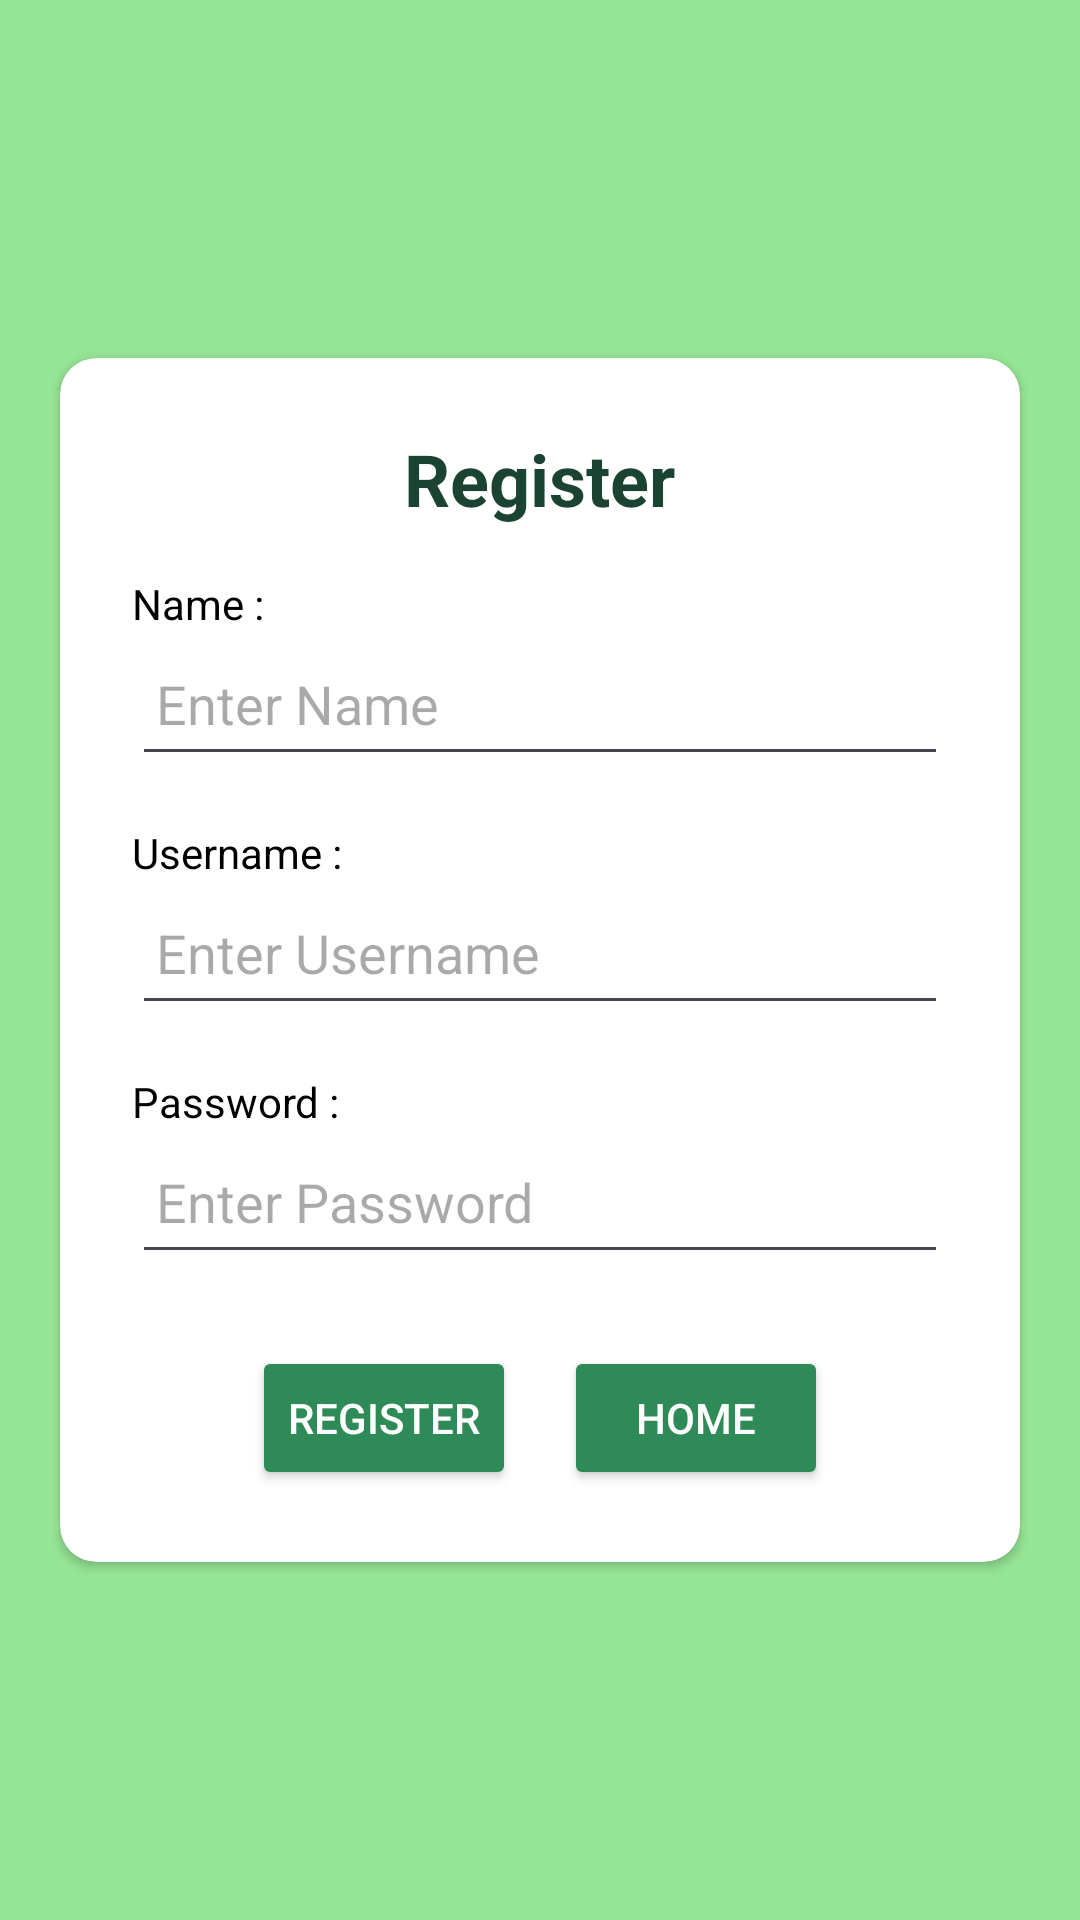

Reconstruct the res/layout file that produces this screen, plus the resources it refers to.
<!-- AndroidManifest.xml: application theme Theme.Applicationnew -->
<!-- res/layout/activity_register.xml -->
<?xml version="1.0" encoding="utf-8"?>
<androidx.constraintlayout.widget.ConstraintLayout xmlns:android="http://schemas.android.com/apk/res/android"
    xmlns:app="http://schemas.android.com/apk/res-auto"
    xmlns:tools="http://schemas.android.com/tools"
    android:layout_width="match_parent"
    android:layout_height="match_parent"
    android:background="#96E696"
    tools:context=".RegisterActivity">

    
    <androidx.cardview.widget.CardView
        android:id="@+id/card_view"
        android:layout_width="0dp"
        android:layout_height="wrap_content"
        android:layout_margin="20dp"
        android:elevation="6dp"
        app:cardBackgroundColor="@android:color/white"
        app:cardCornerRadius="12dp"
        app:layout_constraintBottom_toBottomOf="parent"
        app:layout_constraintEnd_toEndOf="parent"
        app:layout_constraintStart_toStartOf="parent"
        app:layout_constraintTop_toTopOf="parent">

        
        <LinearLayout
            android:layout_width="match_parent"
            android:layout_height="wrap_content"
            android:orientation="vertical"
            android:padding="24dp">

            
            <TextView
                android:id="@+id/tv_head"
                android:layout_width="wrap_content"
                android:layout_height="wrap_content"
                android:layout_gravity="center_horizontal"
                android:layout_marginBottom="16dp"
                android:gravity="center"
                android:text="Register"
                android:textColor="#1B4332"
                android:textSize="24sp"
                android:textStyle="bold" />

            
            <TextView
                android:id="@+id/tv_name"
                android:layout_width="wrap_content"
                android:layout_height="wrap_content"
                android:text="Name :"
                android:textColor="@android:color/black" />

            <EditText
                android:id="@+id/text_name"
                android:layout_width="match_parent"
                android:layout_height="wrap_content"
                android:hint="Enter Name"
                android:inputType="text"
                android:minHeight="48dp"
                android:padding="8dp"
                android:textColor="#1B4332" />

            
            <TextView
                android:id="@+id/tv_uname"
                android:layout_width="wrap_content"
                android:layout_height="wrap_content"
                android:layout_marginTop="16dp"
                android:text="Username :"
                android:textColor="@android:color/black" />

            <EditText
                android:id="@+id/text_uname"
                android:layout_width="match_parent"
                android:layout_height="wrap_content"
                android:hint="Enter Username"
                android:inputType="text"
                android:minHeight="48dp"
                android:padding="8dp"
                android:textColor="#1B4332" />

            
            <TextView
                android:id="@+id/tv_pwd"
                android:layout_width="wrap_content"
                android:layout_height="wrap_content"
                android:layout_marginTop="16dp"
                android:text="Password :"
                android:textColor="@android:color/black" />

            <EditText
                android:id="@+id/text_pwd"
                android:layout_width="match_parent"
                android:layout_height="wrap_content"
                android:hint="Enter Password"
                android:inputType="textPassword"
                android:minHeight="48dp"
                android:padding="8dp"
                android:textColor="#1B4332" />

            
            <LinearLayout
                android:layout_width="match_parent"
                android:layout_height="wrap_content"
                android:layout_marginTop="24dp"
                android:gravity="center"
                android:orientation="horizontal">

                <Button
                    android:id="@+id/reg"
                    android:layout_width="wrap_content"
                    android:layout_height="wrap_content"
                    android:layout_marginEnd="16dp"
                    android:backgroundTint="#2E8B57"
                    android:onClick="addUser"
                    android:text="Register"
                    android:textColor="@android:color/white" />

                <Button
                    android:id="@+id/backtohome"
                    android:layout_width="wrap_content"
                    android:layout_height="wrap_content"
                    android:backgroundTint="#2E8B57"
                    android:onClick="goHome"
                    android:text="Home"
                    android:textColor="@android:color/white" />

            </LinearLayout>
        </LinearLayout>
    </androidx.cardview.widget.CardView>
</androidx.constraintlayout.widget.ConstraintLayout>
<!-- resources referenced by this layout -->
<resources>
  <style name="Theme.Applicationnew" parent="Base.Theme.Applicationnew" />
  <style name="Base.Theme.Applicationnew" parent="Theme.Material3.DayNight.NoActionBar">
          
          
      </style>
</resources>
